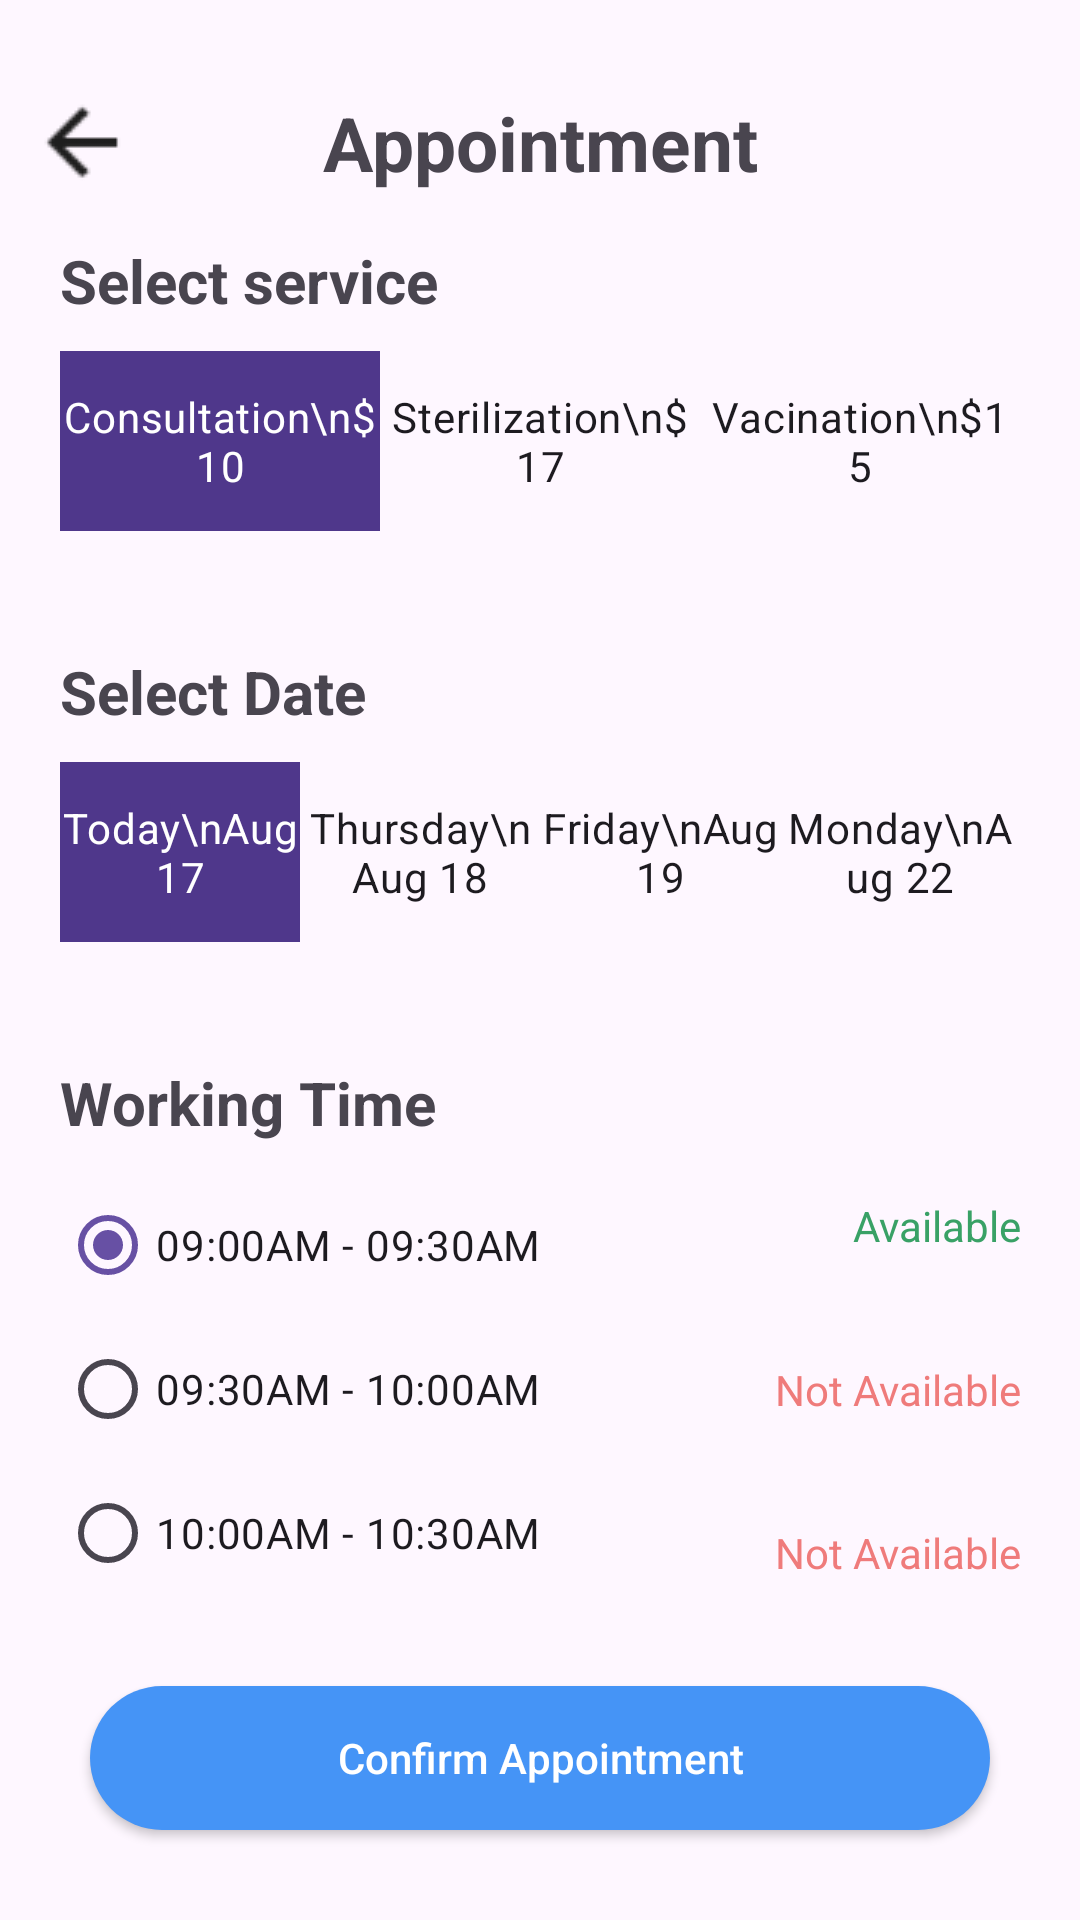

Layout XML and referenced resources for this Android screen:
<!-- AndroidManifest.xml: application theme Theme.Design.Light -->
<!-- res/layout/activity_veteranarin_appointment.xml -->
<?xml version="1.0" encoding="utf-8"?>
<androidx.constraintlayout.widget.ConstraintLayout xmlns:android="http://schemas.android.com/apk/res/android"
    xmlns:app="http://schemas.android.com/apk/res-auto"
    xmlns:tools="http://schemas.android.com/tools"
    android:layout_width="match_parent"
    android:layout_height="match_parent"
    tools:context=".Functions.veterinarian.VeterinarianAppointment">

    <ImageButton
        android:id="@+id/bnt_veterinarianAppointment_back"
        android:layout_width="wrap_content"
        android:layout_height="wrap_content"
        android:layout_marginStart="10dp"
        android:layout_marginTop="30dp"
        android:background="@color/transparent"
        app:layout_constraintStart_toStartOf="parent"
        app:layout_constraintTop_toTopOf="parent"
        app:srcCompat="@drawable/back"
        tools:ignore="MissingConstraints" />

    <TextView
        android:id="@+id/textView58"
        android:layout_width="wrap_content"
        android:layout_height="wrap_content"
        android:text="Appointment"
        android:textStyle="bold"
        android:textSize="25sp"
        app:layout_constraintBottom_toBottomOf="@+id/bnt_veterinarianAppointment_back"
        app:layout_constraintEnd_toEndOf="parent"
        app:layout_constraintStart_toStartOf="parent"
        app:layout_constraintTop_toTopOf="@+id/bnt_veterinarianAppointment_back" />

    <TextView
        android:id="@+id/textView73"
        android:layout_width="wrap_content"
        android:layout_height="wrap_content"
        android:layout_marginStart="20dp"
        android:layout_marginTop="80dp"
        android:text="Select service"
        android:textSize="20sp"
        android:textStyle="bold"
        app:layout_constraintStart_toStartOf="parent"
        app:layout_constraintTop_toTopOf="parent" />

    <RadioGroup
        android:id="@+id/radioGroup2"
        android:layout_width="match_parent"
        android:layout_height="60dp"
        android:layout_marginStart="20dp"
        android:layout_marginTop="10dp"
        android:layout_marginEnd="20dp"
        android:gravity="center"
        android:orientation="horizontal"
        app:layout_constraintEnd_toEndOf="parent"
        app:layout_constraintStart_toStartOf="parent"
        app:layout_constraintTop_toBottomOf="@+id/textView73">

        <RadioButton
            android:id="@+id/radioButton3"
            android:layout_width="0dp"
            android:layout_height="match_parent"
            android:layout_weight="1"
            android:button="@null"
            android:gravity="center"
            android:background="@color/purple"
            android:textColor="@color/white"
            android:text="Consultation\n$10" />

        <RadioButton
            android:id="@+id/radioButton4"
            android:layout_width="0dp"
            android:layout_height="match_parent"
            android:layout_weight="1"
            android:button="@null"
            android:gravity="center"
            android:text="Sterilization\n$17" />

        <RadioButton
            android:id="@+id/radioButton5"
            android:layout_width="0dp"
            android:layout_height="match_parent"
            android:layout_weight="1"
            android:button="@null"
            android:gravity="center"
            android:text="Vacination\n$15" />
    </RadioGroup>


    <TextView
        android:id="@+id/textView7300"
        android:layout_width="wrap_content"
        android:layout_height="wrap_content"
        android:layout_marginStart="20dp"
        android:layout_marginTop="40dp"
        android:text="Select Date"
        android:textSize="20sp"
        android:textStyle="bold"
        app:layout_constraintStart_toStartOf="parent"
        app:layout_constraintTop_toBottomOf="@+id/radioGroup2" />

    <RadioGroup
        android:id="@+id/radioGroup3"
        android:layout_width="match_parent"
        android:layout_height="60dp"
        android:layout_marginStart="20dp"
        android:layout_marginTop="10dp"
        android:layout_marginEnd="20dp"
        android:gravity="center"
        android:orientation="horizontal"
        app:layout_constraintEnd_toEndOf="parent"
        app:layout_constraintStart_toStartOf="parent"
        app:layout_constraintTop_toBottomOf="@+id/textView7300">

        <RadioButton
            android:id="@+id/radioButton300"
            android:layout_width="0dp"
            android:layout_height="match_parent"
            android:layout_weight="1"
            android:button="@null"
            android:gravity="center"
            android:background="@color/purple"
            android:textColor="@color/white"
            android:text="Today\nAug 17" />

        <RadioButton
            android:id="@+id/radioButton400"
            android:layout_width="0dp"
            android:layout_height="match_parent"
            android:layout_weight="1"
            android:button="@null"
            android:gravity="center"
            android:text="Thursday\nAug 18" />

        <RadioButton
            android:id="@+id/radioButton500"
            android:layout_width="0dp"
            android:layout_height="match_parent"
            android:layout_weight="1"
            android:button="@null"
            android:gravity="center"
            android:text="Friday\nAug 19" />

        <RadioButton
            android:id="@+id/radioButton600"
            android:layout_width="0dp"
            android:layout_height="match_parent"
            android:layout_weight="1"
            android:button="@null"
            android:gravity="center"
            android:text="Monday\nAug 22" />
    </RadioGroup>

    <TextView
        android:id="@+id/textView73000"
        android:layout_width="wrap_content"
        android:layout_height="wrap_content"
        android:layout_marginStart="20dp"
        android:layout_marginTop="40dp"
        android:text="Working Time"
        android:textSize="20sp"
        android:textStyle="bold"
        app:layout_constraintStart_toStartOf="parent"
        app:layout_constraintTop_toBottomOf="@+id/radioGroup3" />

    <LinearLayout
        android:layout_width="match_parent"
        android:layout_height="wrap_content"
        android:layout_marginStart="20dp"
        android:layout_marginTop="10dp"
        android:layout_marginEnd="20dp"
        android:layout_weight="1"
        android:orientation="horizontal"
        app:layout_constraintEnd_toEndOf="parent"
        app:layout_constraintStart_toStartOf="parent"
        app:layout_constraintTop_toBottomOf="@+id/textView73000">

        <RadioGroup
            android:layout_width="0dp"
            android:layout_height="wrap_content"
            android:layout_weight="1.8"
            android:checkedButton="@+id/radioButton3000"
            android:gravity="left"
            android:orientation="vertical">

            <RadioButton
                android:id="@+id/radioButton3000"
                android:layout_width="wrap_content"
                android:layout_height="wrap_content"
                android:layout_weight="1"
                android:gravity="center"
                android:text="09:00AM - 09:30AM" />

            <RadioButton
                android:id="@+id/radioButton4000"
                android:layout_width="wrap_content"
                android:layout_height="wrap_content"
                android:layout_weight="1"
                android:gravity="center"
                android:text="09:30AM - 10:00AM" />

            <RadioButton
                android:id="@+id/radioButton5000"
                android:layout_width="wrap_content"
                android:layout_height="wrap_content"
                android:layout_weight="1"
                android:gravity="center"
                android:text="10:00AM - 10:30AM" />
        </RadioGroup>

        <androidx.constraintlayout.widget.ConstraintLayout
            android:layout_width="0dp"
            android:layout_height="match_parent"
            android:layout_weight="1">

            <TextView
                android:id="@+id/textView74"
                android:layout_width="match_parent"
                android:layout_height="wrap_content"
                android:layout_marginTop="8dp"
                android:gravity="right"
                android:text="Available"
                android:textColor="@color/green"
                app:layout_constraintEnd_toEndOf="parent"
                app:layout_constraintTop_toTopOf="parent" />

            <TextView
                android:id="@+id/textView75"
                android:layout_width="match_parent"
                android:layout_height="wrap_content"
                android:text="Not Available"
                android:gravity="right"
                android:textColor="@color/red"
                app:layout_constraintBottom_toTopOf="@+id/textView76"
                app:layout_constraintEnd_toEndOf="parent"
                app:layout_constraintTop_toBottomOf="@+id/textView74" />

            <TextView
                android:id="@+id/textView76"
                android:layout_width="match_parent"
                android:layout_height="wrap_content"
                android:layout_marginBottom="8dp"
                android:gravity="right"
                android:text="Not Available"
                android:textColor="@color/red"
                app:layout_constraintBottom_toBottomOf="parent"
                app:layout_constraintEnd_toEndOf="parent"
                app:layout_constraintStart_toStartOf="parent" />

        </androidx.constraintlayout.widget.ConstraintLayout>

    </LinearLayout>

    <Button
        android:id="@+id/veteran_confirm_appointment"
        android:layout_width="match_parent"
        android:layout_height="wrap_content"
        android:layout_marginStart="30dp"
        android:layout_marginEnd="30dp"
        android:layout_marginBottom="30dp"
        android:background="@drawable/rounded_button"
        android:text="Confirm Appointment"
        android:textAllCaps="false"
        android:textColor="@color/white"
        app:layout_constraintBottom_toBottomOf="parent"
        app:layout_constraintEnd_toEndOf="parent"
        app:layout_constraintStart_toStartOf="parent" />


</androidx.constraintlayout.widget.ConstraintLayout>
<!-- resources referenced by this layout -->
<resources>
  <color name="green">#39a166</color>
  <color name="purple">#4f378b</color>
  <color name="red">#ef7b7b</color>
  <color name="transparent">#00000000</color>
  <color name="white">#FFFFFFFF</color>
  <!-- drawable back: png bitmap (drawable, 764 bytes) -->
  <!-- drawable rounded_button (drawable) -->
  <shape xmlns:android="http://schemas.android.com/apk/res/android"
      android:shape="rectangle">
      <corners android:radius="30dp" />  
      <stroke
          android:width="0dp"
          android:color="@color/viewBorderColor" />  
      <solid android:color="@color/bnt_color" /> 
  </shape>
  <style name="Theme.Design.Light" parent="Base.Theme.Design.Light" />
  <color name="viewBorderColor">#FF000000</color>
  <color name="bnt_color">#4594f6</color>
  <style name="Base.Theme.Design.Light" parent="Theme.Material3.DayNight.NoActionBar">
          
          
      </style>
</resources>
